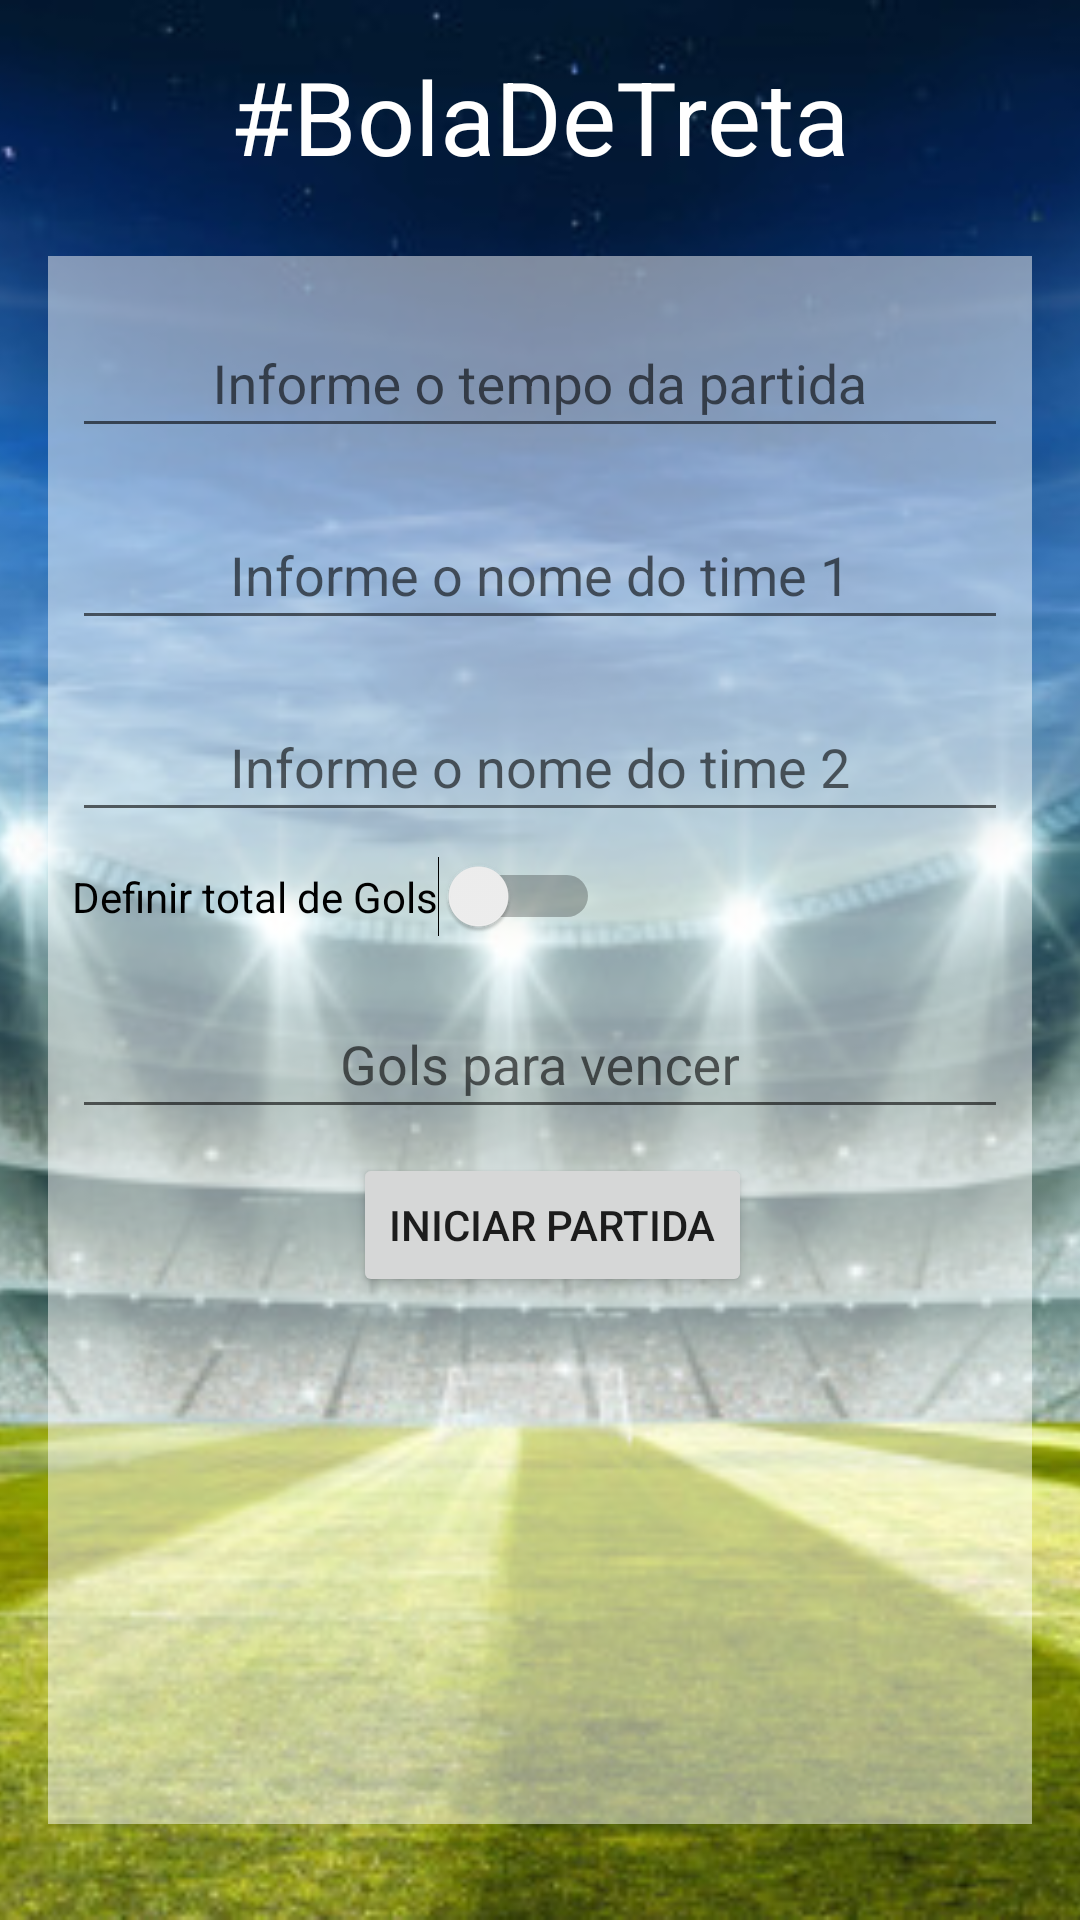

Write the Android layout XML for this screen, with the resource values it uses.
<!-- AndroidManifest.xml: application theme AppTheme -->
<!-- res/layout/activity_main.xml -->
<?xml version="1.0" encoding="utf-8"?>
<androidx.constraintlayout.widget.ConstraintLayout xmlns:android="http://schemas.android.com/apk/res/android"
    xmlns:app="http://schemas.android.com/apk/res-auto"
    xmlns:tools="http://schemas.android.com/tools"
    android:id="@+id/switchLimiteGols"
    android:layout_width="match_parent"
    android:layout_height="match_parent"
    android:orientation="horizontal"
    tools:context=".MainActivity">

    <ImageView
        android:id="@+id/imageView"
        android:layout_width="0dp"
        android:layout_height="0dp"
        android:adjustViewBounds="true"
        android:cropToPadding="true"
        android:scaleType="centerCrop"
        app:layout_constraintBottom_toBottomOf="parent"
        app:layout_constraintEnd_toEndOf="parent"
        app:layout_constraintStart_toStartOf="parent"
        app:layout_constraintTop_toTopOf="parent"
        app:srcCompat="@drawable/fundo" />

    <TextView
        android:id="@+id/txtTempo"
        android:layout_width="wrap_content"
        android:layout_height="wrap_content"
        android:layout_marginTop="16dp"
        android:text="#BolaDeTreta"
        android:textAppearance="@style/TextAppearance.AppCompat.Display1"
        android:textColor="@android:color/background_light"
        app:layout_constraintBottom_toBottomOf="parent"
        app:layout_constraintEnd_toEndOf="parent"
        app:layout_constraintStart_toStartOf="parent"
        app:layout_constraintTop_toTopOf="@+id/imageView"
        app:layout_constraintVertical_bias="0.0" />

    <ImageView
        android:id="@+id/imageView2"
        android:layout_width="0dp"
        android:layout_height="0dp"
        android:layout_marginStart="16dp"
        android:layout_marginTop="24dp"
        android:layout_marginEnd="16dp"
        android:layout_marginBottom="32dp"
        android:background="@color/backgroundOpacity"
        app:layout_constraintBottom_toBottomOf="parent"
        app:layout_constraintEnd_toEndOf="parent"
        app:layout_constraintStart_toStartOf="parent"
        app:layout_constraintTop_toBottomOf="@+id/txtTempo" />

    <com.google.android.material.textfield.TextInputLayout
        android:id="@+id/inputTempo"
        style="@style/textInput"
        android:layout_width="0dp"
        android:layout_height="wrap_content"
        android:layout_marginStart="8dp"
        android:layout_marginTop="8dp"
        android:layout_marginEnd="8dp"
        app:hintTextAppearance="@style/textInput"
        app:layout_constraintEnd_toEndOf="@+id/imageView2"
        app:layout_constraintStart_toStartOf="@+id/imageView2"
        app:layout_constraintTop_toTopOf="@+id/imageView2">

        <com.google.android.material.textfield.TextInputEditText
            android:id="@+id/textTempo"
            style="@style/hintEditText"
            android:layout_width="match_parent"
            android:layout_height="wrap_content"
            android:hint="Informe o tempo da partida"
            android:inputType="time" />
    </com.google.android.material.textfield.TextInputLayout>

    <com.google.android.material.textfield.TextInputLayout
        android:id="@+id/inputTime1"
        android:layout_width="0dp"
        android:layout_height="wrap_content"
        android:layout_marginTop="8dp"
        app:hintTextAppearance="@style/textInput"
        app:layout_constraintEnd_toEndOf="@+id/inputTempo"
        app:layout_constraintStart_toStartOf="@+id/inputTempo"
        app:layout_constraintTop_toBottomOf="@+id/inputTempo">

        <com.google.android.material.textfield.TextInputEditText
            android:id="@+id/textTime1"
            style="@style/hintEditText"
            android:layout_width="match_parent"
            android:layout_height="wrap_content"
            android:hint="Informe o nome do time 1" />
    </com.google.android.material.textfield.TextInputLayout>

    <com.google.android.material.textfield.TextInputLayout
        android:id="@+id/inputTime2"
        android:layout_width="0dp"
        android:layout_height="wrap_content"
        android:layout_marginTop="8dp"
        app:hintTextAppearance="@style/textInput"
        app:layout_constraintEnd_toEndOf="@+id/inputTime1"
        app:layout_constraintStart_toStartOf="@+id/inputTime1"
        app:layout_constraintTop_toBottomOf="@+id/inputTime1">

        <com.google.android.material.textfield.TextInputEditText
            android:id="@+id/textTime2"
            style="@style/hintEditText"
            android:layout_width="match_parent"
            android:layout_height="wrap_content"
            android:hint="Informe o nome do time 2" />
    </com.google.android.material.textfield.TextInputLayout>

    <Switch
        android:id="@+id/switchDefinirTotalGols"
        android:layout_width="wrap_content"
        android:layout_height="wrap_content"
        android:layout_marginTop="8dp"
        android:text="Definir total de Gols"
        app:layout_constraintStart_toStartOf="@+id/inputTime2"
        app:layout_constraintTop_toBottomOf="@+id/inputTime2" />

    <com.google.android.material.textfield.TextInputLayout
        android:id="@+id/textInputLayout2"
        android:layout_width="0dp"
        android:layout_height="wrap_content"
        android:layout_marginTop="8dp"
        app:hintTextAppearance="@style/textInput"
        app:layout_constraintEnd_toEndOf="@+id/inputTime2"
        app:layout_constraintStart_toStartOf="@+id/switchDefinirTotalGols"
        app:layout_constraintTop_toBottomOf="@+id/switchDefinirTotalGols">

        <com.google.android.material.textfield.TextInputEditText
            android:id="@+id/textGolsParaVencer"
            style="@style/hintEditText"
            android:layout_width="match_parent"
            android:layout_height="wrap_content"
            android:hint="Gols para vencer"
            android:inputType="numberSigned" />
    </com.google.android.material.textfield.TextInputLayout>

    <Button
        android:id="@+id/buttonRolaABola"
        android:layout_width="wrap_content"
        android:layout_height="wrap_content"
        android:layout_marginTop="8dp"
        android:text="Iniciar Partida"
        app:layout_constraintEnd_toEndOf="@+id/imageView2"
        app:layout_constraintStart_toStartOf="@+id/textInputLayout2"
        app:layout_constraintTop_toBottomOf="@+id/textInputLayout2" />

</androidx.constraintlayout.widget.ConstraintLayout>
<!-- resources referenced by this layout -->
<resources>
  <color name="backgroundOpacity">#7DFFFFFF</color>
  <!-- drawable fundo: png bitmap (drawable-hdpi, 361217 bytes) -->
  <style name="hintEditText">
          <item name="android:gravity">center_horizontal</item>
          <item name="android:textSize">@dimen/sizeEditText</item>
          <item name="android:textColorHint">@color/black</item>
      </style>
  <style name="textInput">
          <item name="android:gravity">center_horizontal</item>
          <item name="android:textSize">@dimen/sizeTextInput</item>
          <item name="android:textColor">@color/colorPrimaryDark</item>
      </style>
  <style name="AppTheme" parent="Theme.AppCompat.Light.NoActionBar">
          
          <item name="colorPrimary">@color/colorPrimary</item>
          <item name="colorPrimaryDark">@color/colorPrimaryDark</item>
          <item name="colorAccent">@color/colorAccent</item>
      </style>
  <dimen name="sizeEditText">18sp</dimen>
  <color name="black">#000000</color>
  <dimen name="sizeTextInput">16sp</dimen>
  <color name="colorPrimaryDark">#001A32</color>
  <color name="colorPrimary">#2CB0EB</color>
  <color name="colorAccent">#E7EC3573</color>
</resources>
